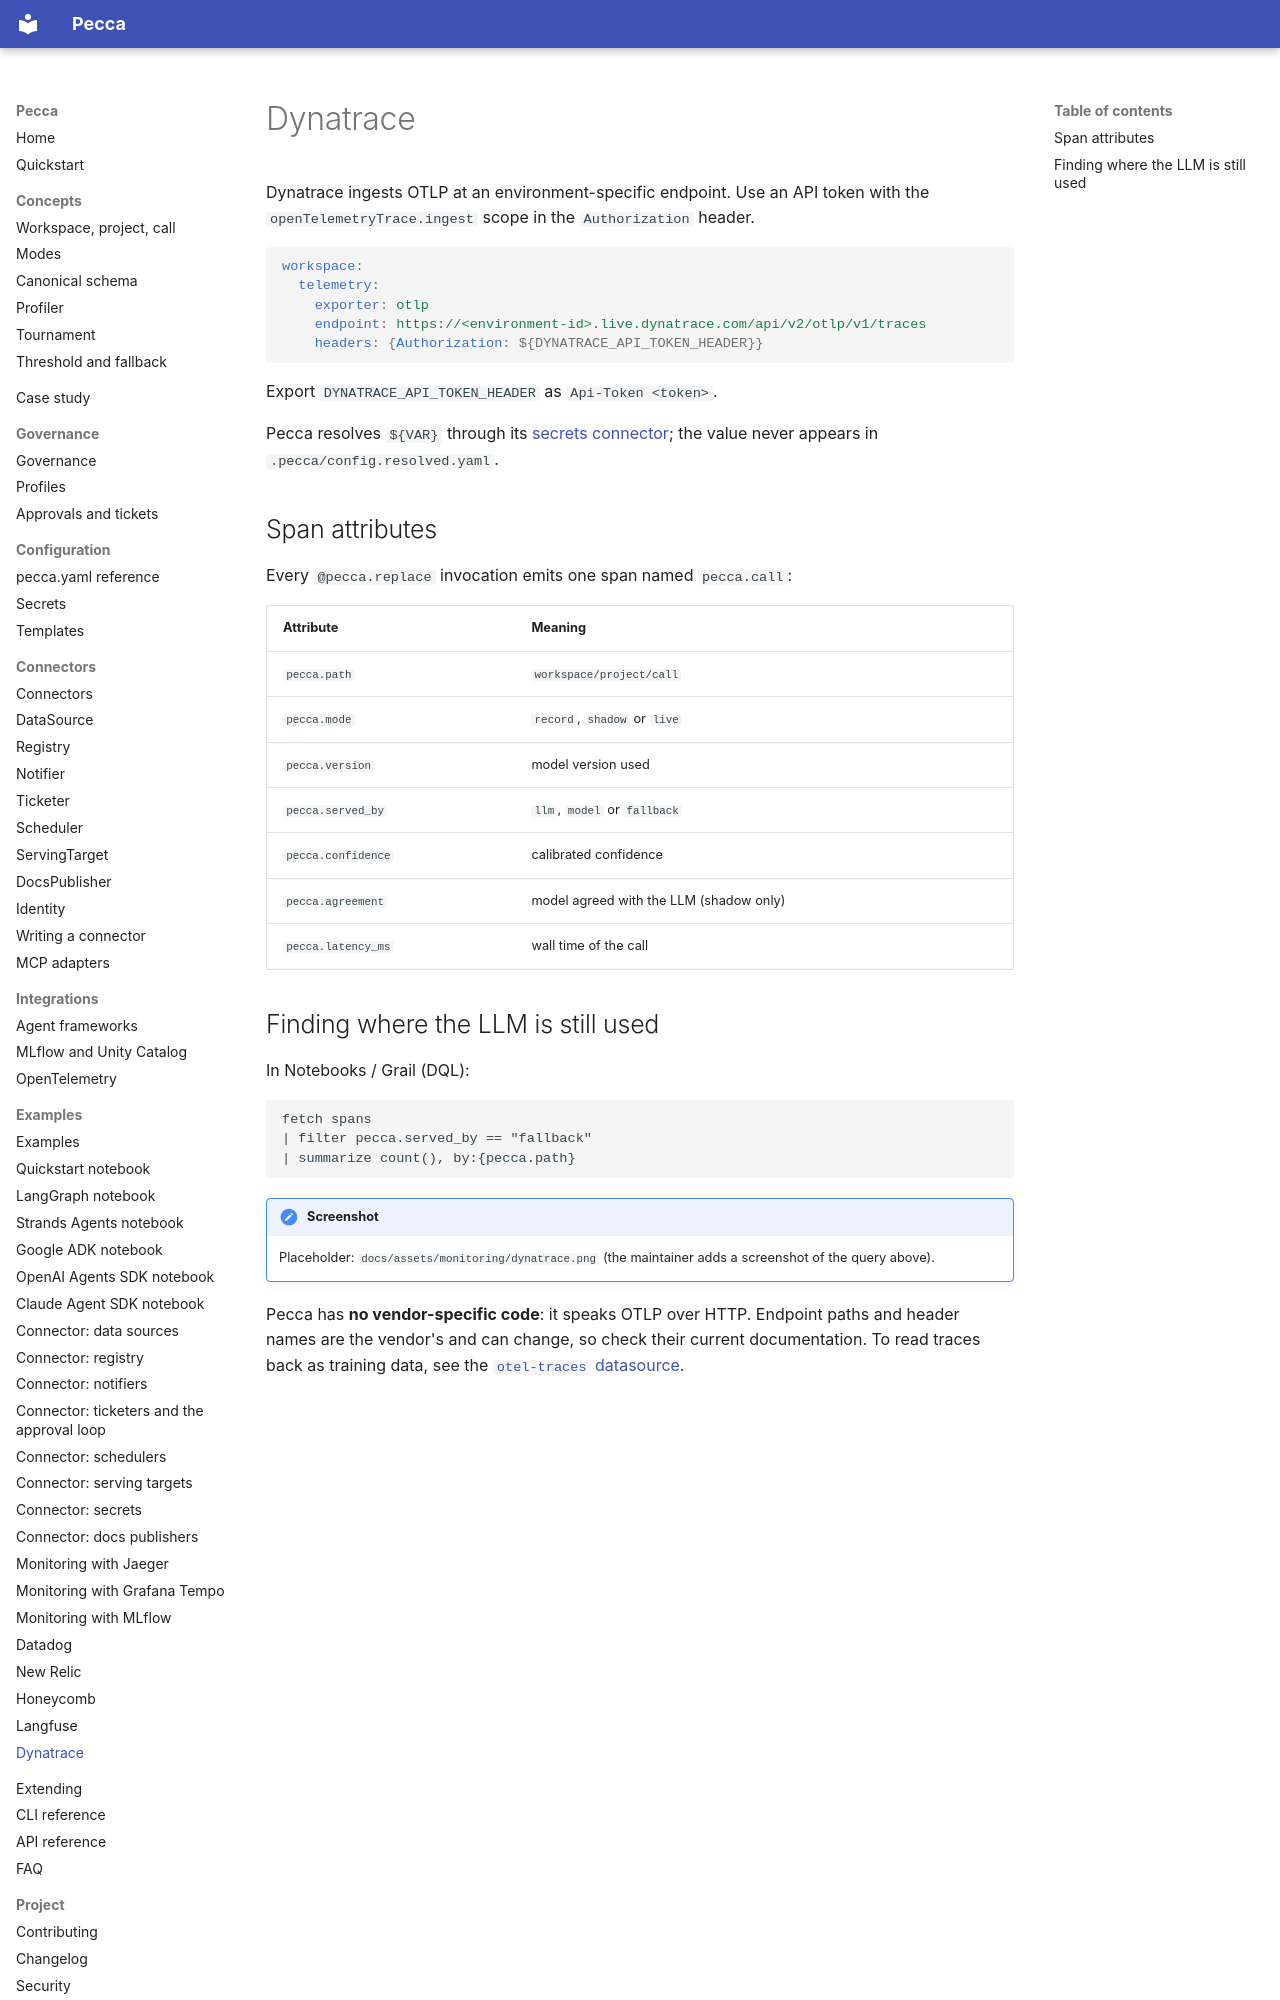

repository: pecca-core/pecca · page: examples/monitoring_dynatrace/index.html · generator: mkdocs

# Dynatrace

Dynatrace ingests OTLP at an environment-specific endpoint. Use an API token with the `openTelemetryTrace.ingest` scope in the `Authorization` header.

```yaml
workspace:
  telemetry:
    exporter: otlp
    endpoint: https://<environment-id>.live.dynatrace.com/api/v2/otlp/v1/traces
    headers: {Authorization: ${DYNATRACE_API_TOKEN_HEADER}}
```
Export `DYNATRACE_API_TOKEN_HEADER` as `Api-Token <token>`.

Pecca resolves `${VAR}` through its [secrets connector](../config/secrets.md); the value never appears in `.pecca/config.resolved.yaml`.

## Span attributes
Every `@pecca.replace` invocation emits one span named `pecca.call`:

| Attribute | Meaning |
| --- | --- |
| `pecca.path` | `workspace/project/call` |
| `pecca.mode` | `record`, `shadow` or `live` |
| `pecca.version` | model version used |
| `pecca.served_by` | `llm`, `model` or `fallback` |
| `pecca.confidence` | calibrated confidence |
| `pecca.agreement` | model agreed with the LLM (shadow only) |
| `pecca.latency_ms` | wall time of the call |
